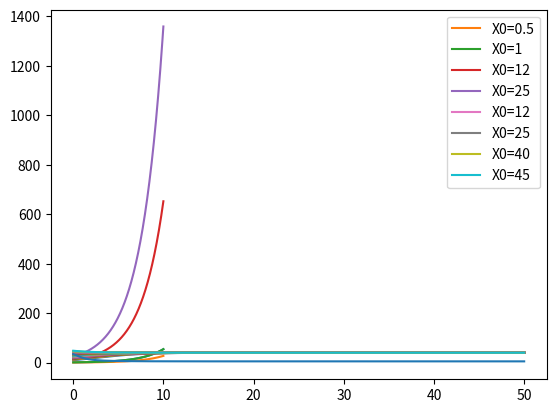

The matplotlib source for this figure:
import numpy as np
import scipy.integrate as integrate
import matplotlib.pyplot as plt


def f(x,t):
  return r*x

r=0.4
f(10,0)

T=np.arange(0,10,0.01)

T

X0=1

sol=integrate.odeint(f,X0,T)

sol

plt.plot(T,sol)

for ci in [0.5,1,12,25]:
  X0=ci
  sol=integrate.odeint(f,X0,T)
  plt.plot(T,sol,label=f'X0={ci}')
plt.legend()

def g(x,t):
  return r*x*(1-x/K)


K=40
X0=40.09
T=np.arange(0,50,0.01)
sol=integrate.odeint(g,X0,T)
plt.plot(T,sol)

for ci in [12,25,40,45]:
  X0=ci
  sol=integrate.odeint(g,X0,T)
  plt.plot(T,sol,label=f'X0={ci}')
plt.legend()


for ci in np.arange(10,50,2):
  X0=ci
  sol=integrate.odeint(g,X0,T)
  plt.plot(T,sol,label=f'X0={ci}')


def h(x,t):
  return r*x*(1-x/K)*(1-x/N)

N=5
X0=34
sol=integrate.odeint(h,X0,T)
plt.plot(T,sol)

